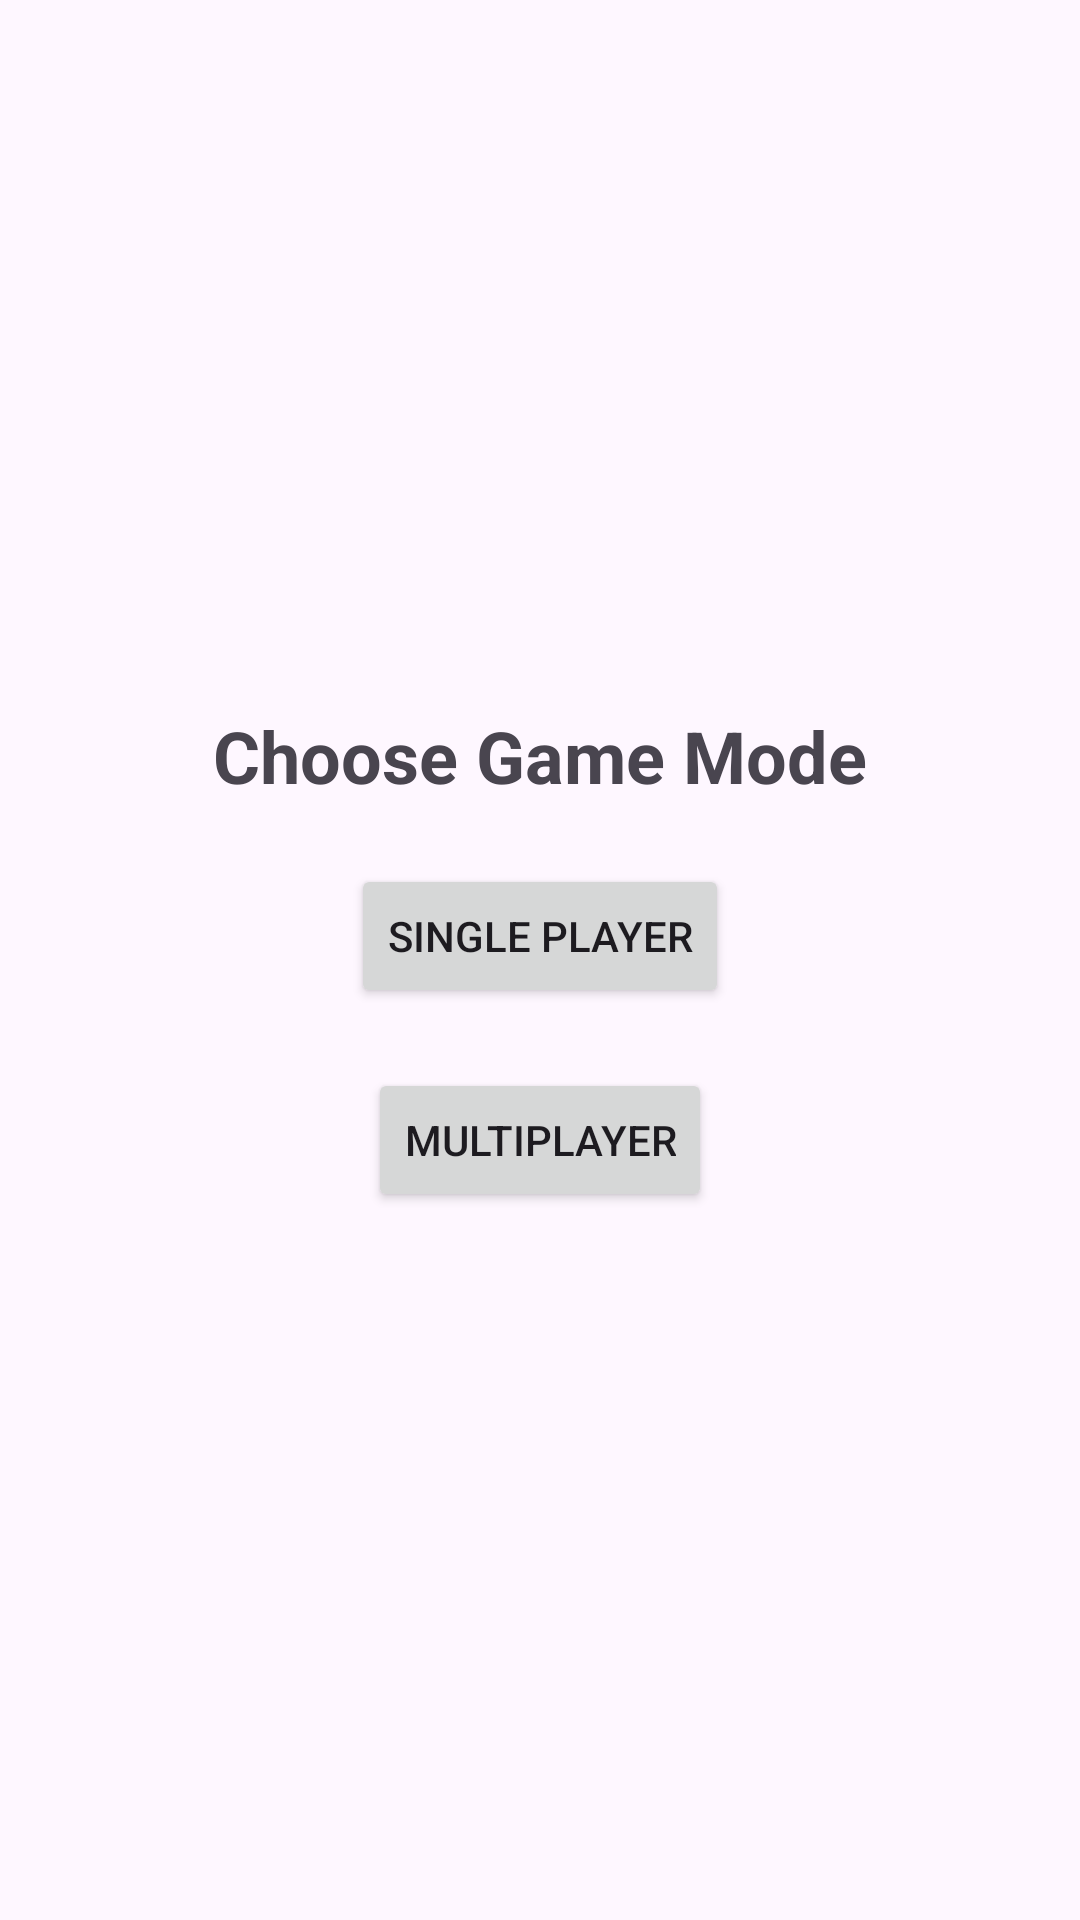

Write the Android layout XML for this screen, with the resource values it uses.
<!-- AndroidManifest.xml: activity theme Theme.Bingo -->
<!-- res/layout/activity_start.xml -->
<?xml version="1.0" encoding="utf-8"?>
<LinearLayout xmlns:android="http://schemas.android.com/apk/res/android"
    android:layout_width="match_parent"
    android:layout_height="match_parent"
    android:orientation="vertical"
    android:gravity="center">

    <TextView
        android:layout_width="wrap_content"
        android:layout_height="wrap_content"
        android:text="Choose Game Mode"
        android:textSize="24sp"
        android:textStyle="bold"
        android:layout_marginBottom="20dp"
        android:layout_gravity="center_horizontal"/>

    <Button
        android:id="@+id/singlePlayerButton"
        android:layout_width="wrap_content"
        android:layout_height="wrap_content"
        android:text="Single Player"
        android:layout_marginBottom="20dp"/>

    <Button
        android:id="@+id/multiplayerButton"
        android:layout_width="wrap_content"
        android:layout_height="wrap_content"
        android:text="Multiplayer"/>

</LinearLayout>
<!-- resources referenced by this layout -->
<resources>
  <style name="Theme.Bingo" parent="Base.Theme.Bingo" />
  <style name="Base.Theme.Bingo" parent="Theme.Material3.DayNight.NoActionBar">
          
          
      </style>
</resources>
